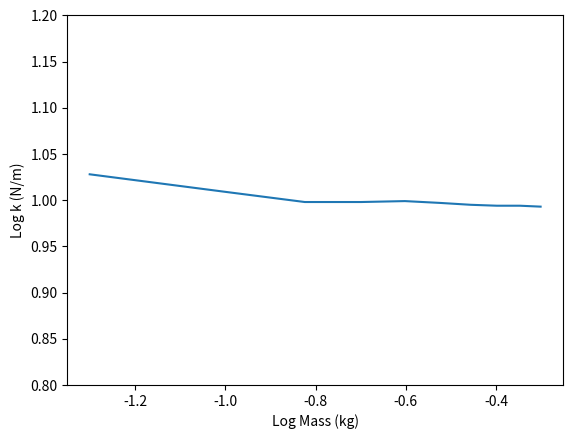

Reproduce this figure in Python.
# Import the necessary libraries to read
# dataset and work on that
import pandas as pd
import numpy as np
import matplotlib.pyplot as plt

lMass = [-1.301,-1,-0.824,-0.699,-0.602,-0.523,-0.456,-0.398,-0.347,-0.301]
lK = [1.028,1.009,0.998,0.998,0.999,0.997,0.995,0.994,0.994,0.993]


plt.plot(lMass, lK)
plt.xlabel("Log Mass (kg)")
plt.ylabel("Log k (N/m)")
plt.ylim(0.8,1.2)

#plot the formula predicted values
#l1 = np.arange(0.3,0.6,0.01)
#plt.plot(l1, 2*np.pi*np.sqrt(l1/g))

plt.savefig("static_k.png")
